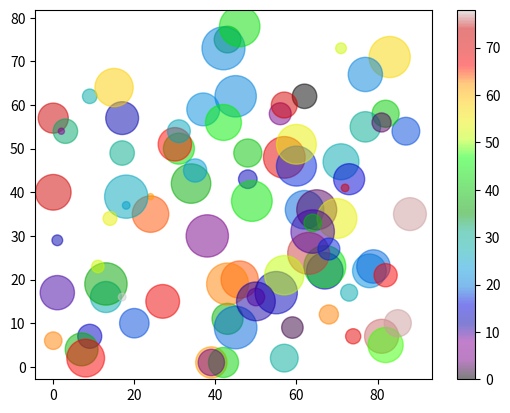

This chart was generated by the following Python code:
import matplotlib.pyplot as plt
import numpy as np

x = np.random.randint(90, size=(90))
y = np.random.randint(80, size=(90))
colors = np.random.randint(80, size=(90))
sizes = 10 * np.random.randint(100, size=(90))

plt.scatter(x, y, c=colors, s=sizes, alpha=0.5, cmap='nipy_spectral')

plt.colorbar()

plt.show()
exit()